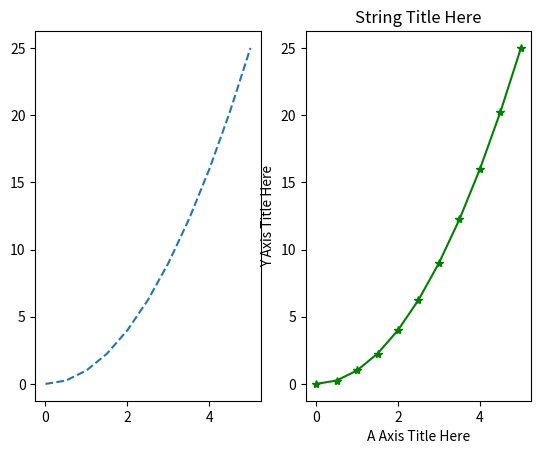

Reproduce this figure in Python.
import matplotlib.pyplot as plt
import numpy as np 


x = np.linspace(0,5,11)

y = x**2

plt.subplot(1,2,1)
plt.plot(x,y,'--')
plt.subplot(1,2,2)
plt.plot(x,y,'g*-')
plt.xlabel("X Axis Title Here")

plt.xlabel("A Axis Title Here")
plt.ylabel("Y Axis Title Here")

plt.title("String Title Here")

plt.show()